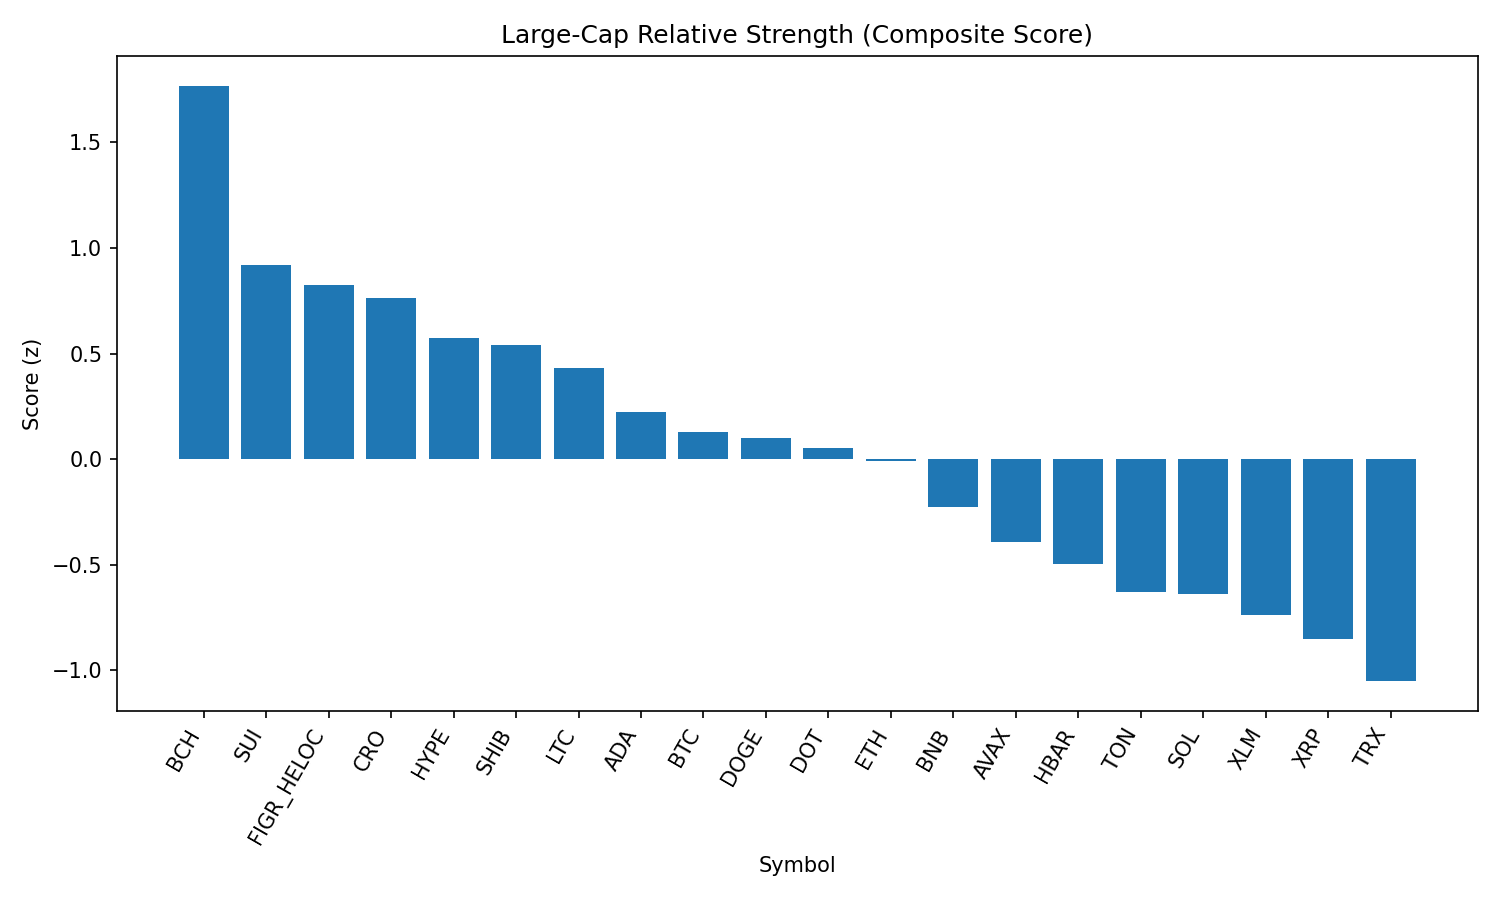

Data behind this chart, as committed beside it:
rank, name, symbol, price, pct_1h, pct_24h, pct_7d, pct_1h_vs_btc, pct_24h_vs_btc, pct_7d_vs_btc, market_cap_rank, market_cap, volume_usd, score
1, Bitcoin Cash, BCH, 613.6, 0.2117, 4.648, 14.66, 0.2282, 3.4, 12.44, 19, 12223434738, 571859044, 1.768
2, Sui, SUI, 3.39, 0.147, 3.988, 2.459, 0.1635, 2.74, 0.2459, 20, 12108251447, 1042647561, 0.9212
3, Figure Heloc, FIGR_HELOC, 1.034, 0.01905, 4.249, 2.711, 0.03555, 3.001, 0.4974, 16, 12665464055, 211975637, 0.8239
4, Cronos, CRO, 0.2666, 0.8732, 0.4118, -3.528, 0.8897, -0.8364, -5.742, 26, 8925029442, 128784986, 0.7618
5, Hyperliquid, HYPE, 46.73, -0.2265, 3.872, 5.784, -0.21, 2.624, 3.571, 18, 12655208007, 389896179, 0.5727
6, Shiba Inu, SHIB, 1.234e-05, 0.2404, 1.966, 1.528, 0.2569, 0.7181, -0.6851, 31, 7272202052, 204688781, 0.5392
7, Litecoin, LTC, 112.7, 0.02811, 2.551, 2.252, 0.04461, 1.303, 0.03827, 28, 8592106880, 540556299, 0.4303
8, Cardano, ADA, 0.827, 0.02825, 2.144, -0.03219, 0.04475, 0.8956, -2.246, 11, 30183128907, 1411620185, 0.2254
9, Bitcoin, BTC, 110817, -0.0165, 1.248, 2.213, 0.0, 0.0, 0.0, 1, 2206970515264, 55085955669, 0.1308
10, Dogecoin, DOGE, 0.2149, 0.08602, 1.135, 0.5035, 0.1025, -0.1128, -1.71, 9, 32402245516, 1973361482, 0.1015
11, Polkadot, DOT, 3.82, -0.003757, 1.324, 1.066, 0.01274, 0.07547, -1.147, 35, 5813981273, 224689837, 0.05173
12, Ethereum, ETH, 4293, 0.2521, -0.2041, -0.9763, 0.2686, -1.452, -3.19, 2, 518150613707, 38154696849, -0.009593
13, BNB, BNB, 849.4, 0.003361, 0.5277, -1.065, 0.01986, -0.7205, -3.278, 5, 118229803244, 1010767525, -0.2242
14, Avalanche, AVAX, 24.41, -0.04579, -0.884, 3.215, -0.02929, -2.132, 1.001, 23, 10313915781, 627959563, -0.3922
15, Hedera, HBAR, 0.2173, -0.4211, 2.444, -3.975, -0.4046, 1.196, -6.188, 25, 9214333710, 207845990, -0.4953
16, Toncoin, TON, 3.09, -0.1977, -0.5464, 0.991, -0.1812, -1.795, -1.222, 30, 7935091788, 138185519, -0.6276
17, Solana, SOL, 203.7, -0.1843, -0.3052, -0.8904, -0.1678, -1.553, -3.104, 6, 110237820879, 7546134085, -0.6369
18, Stellar, XLM, 0.3589, -0.5402, 1.248, -0.338, -0.5237, -0.0003485, -2.551, 22, 11384825369, 187274657, -0.7378
19, XRP, XRP, 2.81, -0.4145, 0.1303, -1.052, -0.398, -1.118, -3.265, 4, 167151811567, 6266495802, -0.8502
20, TRON, TRX, 0.3316, -0.3378, -1.202, -0.8664, -0.3213, -2.451, -3.08, 10, 31399445756, 966311519, -1.051
21, Chainlink, LINK, 22.22, -0.4014, -1.199, -5.443, -0.3849, -2.447, -7.657, 13, 15084200883, 1256039603, -1.363
